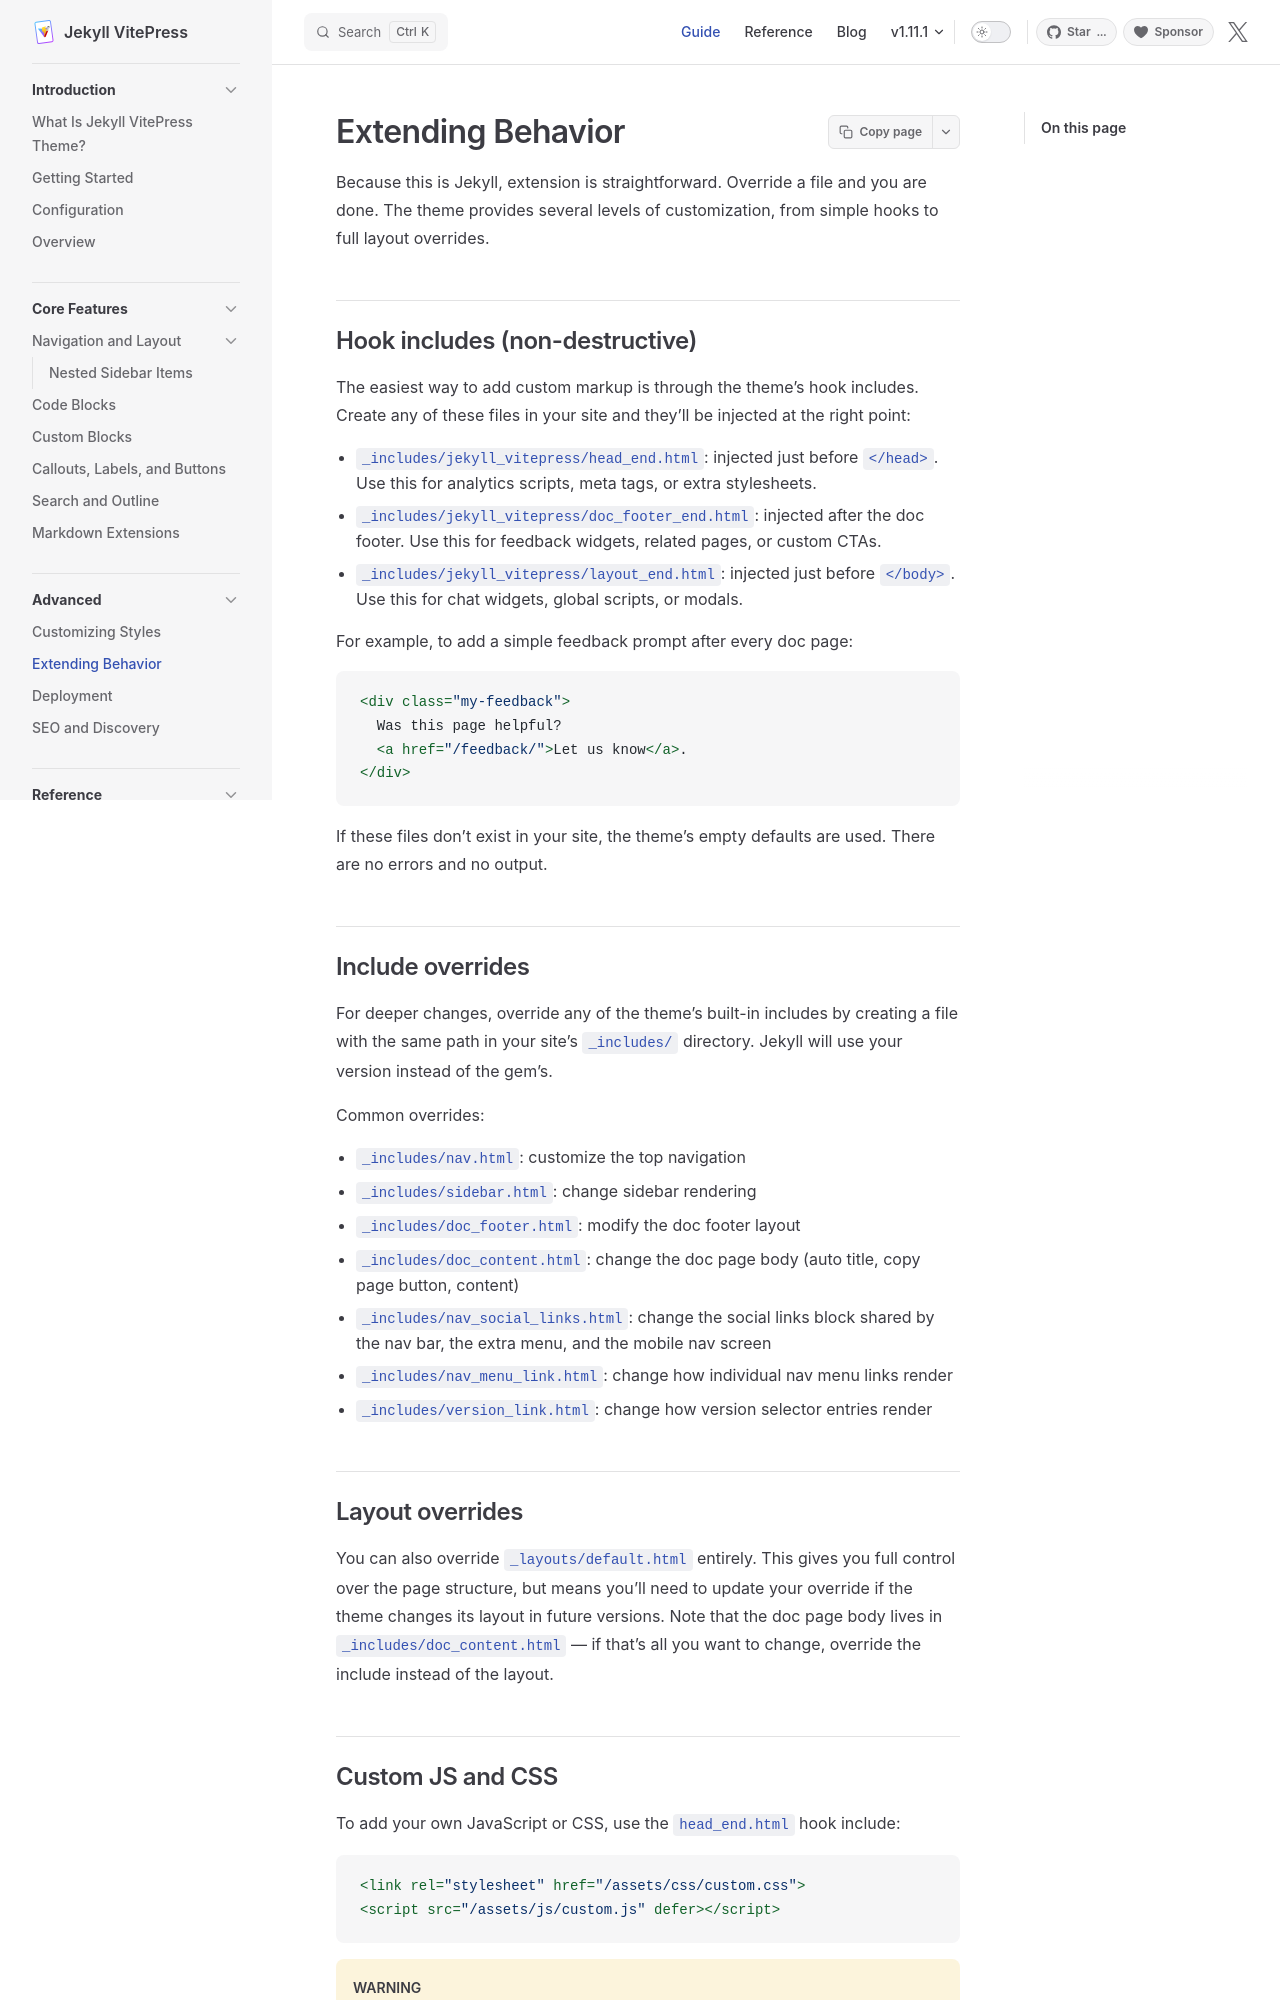

repository: crmne/jekyll-vitepress-theme · page: extending-behavior/index.html · generator: jekyll

---
title: Extending Behavior
nav_order: 2
description: Extend via layout/include overrides and custom scripts.
---

Because this is Jekyll, extension is straightforward. Override a file and you are done. The theme provides several levels of customization, from simple hooks to full layout overrides.

## Hook includes (non-destructive)

The easiest way to add custom markup is through the theme's hook includes. Create any of these files in your site and they'll be injected at the right point:

- `_includes/jekyll_vitepress/head_end.html`: injected just before `</head>`. Use this for analytics scripts, meta tags, or extra stylesheets.
- `_includes/jekyll_vitepress/doc_footer_end.html`: injected after the doc footer. Use this for feedback widgets, related pages, or custom CTAs.
- `_includes/jekyll_vitepress/layout_end.html`: injected just before `</body>`. Use this for chat widgets, global scripts, or modals.

For example, to add a simple feedback prompt after every doc page:

```html
<div class="my-feedback">
  Was this page helpful?
  <a href="/feedback/">Let us know</a>.
</div>
```
{: data-title="_includes/jekyll_vitepress/doc_footer_end.html"}

If these files don't exist in your site, the theme's empty defaults are used. There are no errors and no output.

## Include overrides

For deeper changes, override any of the theme's built-in includes by creating a file with the same path in your site's `_includes/` directory. Jekyll will use your version instead of the gem's.

Common overrides:

- `_includes/nav.html`: customize the top navigation
- `_includes/sidebar.html`: change sidebar rendering
- `_includes/doc_footer.html`: modify the doc footer layout
- `_includes/doc_content.html`: change the doc page body (auto title, copy page button, content)
- `_includes/nav_social_links.html`: change the social links block shared by the nav bar, the extra menu, and the mobile nav screen
- `_includes/nav_menu_link.html`: change how individual nav menu links render
- `_includes/version_link.html`: change how version selector entries render

## Layout overrides

You can also override `_layouts/default.html` entirely. This gives you full control over the page structure, but means you'll need to update your override if the theme changes its layout in future versions. Note that the doc page body lives in `_includes/doc_content.html` — if that's all you want to change, override the include instead of the layout.
